Run: headless pygame with SDL's dummy video driver; simulated clock (each Clock.tick advances the game by its frame time, no real sleeping); random seed 0; keys injected as events and as key.get_pressed() state; no mouse input.
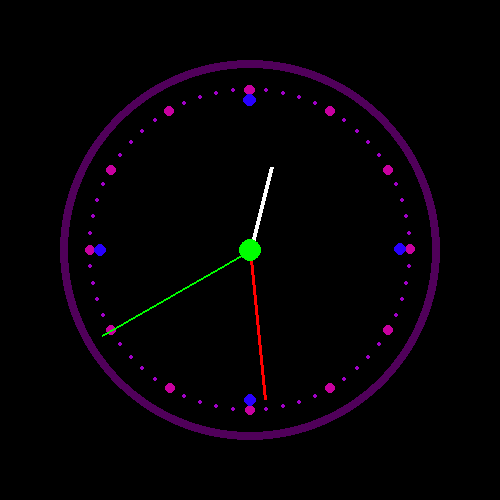
Frame 1 of 4 · flips 1–60 · no input
Frame 2 of 4 · flips 61–180 · tapped SPACE, RETURN · held RIGHT (→), D · screen unchanged from frame 1, image omitted
Frame 3 of 4 · flips 181–300 · held DOWN (↓), S · screen unchanged from frame 2, image omitted
Frame 4 of 4 · flips 301–420 · held LEFT (←), A, UP (↑), W · screen unchanged from frame 3, image omitted

The pygame program that drew these frames:

"""
	pygame Clock, by skrstv123 (Shekhar Srivastava)
	<fun with maths>
"""



import pygame
import datetime
import math
pygame.init()

pygame.display.set_caption("sfa")
scr=pygame.display.set_mode((500,500))
timer=pygame.time.Clock()

#x,y,a,b=250,250,300,100

def hms():
	x=str(datetime.datetime.now())
	x=x.split(" ")
	x=x[1]
	x=x.split('.')
	x=x[0]
	x=x.split(':')
	return x
	
def fireHand(rsycth): 
	r,s,y,c,th=rsycth[0],rsycth[1],rsycth[2],rsycth[3],rsycth[4]
	a,b=250+r*math.sin(s),y+r*(1-math.cos(s))
	pygame.draw.lines(scr,c,True,[[250,250],[a,b]],th)
	
def drawPoints(da,col,radd):
	for _ in range(0,367,da):
		_=math.radians(_)
		a,b=int(250+160*math.sin(_)),int(90+160*(1-math.cos(_)))
		pygame.draw.circle(scr,col,(a,b),radd)
		if _%math.radians(90)==0:
			a,b=int(250+150*math.sin(_)),int(100+150*(1-math.cos(_)))
			pygame.draw.circle(scr,(40,0,255),(a,b),6)
	
def clockk():

	#ra=240
	#s=1
	#x,y,a,b=250,250,250,250
	#l=67
	while True:
		for ev in pygame.event.get():
			if ev.type==pygame.QUIT:
				pygame.quit()
				quit()
		scr.fill((0,0,0))
		pygame.draw.circle(scr,(80,0,90),(250,250),190,8)
		#pygame.draw.lines(scr,(255,0,0),True,[[x,y],[a,b]],4)
		
		
		
		
		drawPoints(6,(160,0,200),2)
		drawPoints(30,(200,0,160),5)
		
		
		
		t=list(map(int,hms()))
		h,m,s=t[0],t[1],t[2]
		
		angh,angm,angs=math.radians((h/12)*360),math.radians((m/60)*360),math.radians((s/60)*360)
		if m>5:
			angh+=math.radians(30*(m/60))
		fireHand([85,angh,165,(255,255,255),4])
		fireHand([150,angm,100,(255,0,0),3])
		
		fireHand([170,angs,80,(0,255,0),2])
		pygame.draw.circle(scr,(0,255,0),(250,250),11)
		#print(h,m,s)
		
		
		
		
		"""a+=2
		b=250-s*(a-250)
		if int(((a-x)**2+(y-b)**2)**0.5)>=l:
			x+=2
			y=250-s*(x-250)
		if a>590 or b<-90:
			a,b,x,y=250,250,250,250"""
		
		pygame.display.update()
		timer.tick(10)
	
	
	
clockk()	
	
	
	
	
	
	
	
	
	
